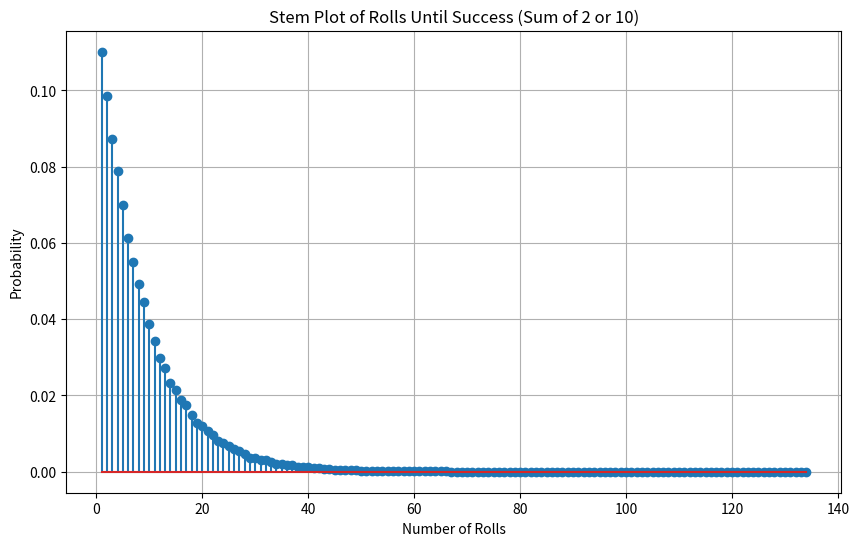

Write Python code to recreate this figure.
import matplotlib.pyplot as plt #enables plotting
import random

# fair die
def fairDie():
    result = random.randint(1, 6)
    return result


def experiment():
    
    #holds number of rolls it takes for a success
    rolls = 0

    while True:
        die1 = fairDie()
        die2 = fairDie()
        rolls+=1

        #add number of rolls to success, reset rolls
        if (die1 + die2 == 2 or die1 + die2 == 10):
            return rolls


if __name__ == "__main__":

    successes = []

    N = 100000

    for i in range(0, N):
        successes.append(experiment())
    
    maxRolls = max(successes)
    # frequency = [successes.count(i) for i in range(1, maxRolls + 1)]

    probability = [successes.count(i)/N for i in range(1, maxRolls + 1)]

    # #plotting results on stem plot
    plt.figure(figsize=(10, 6))
    plt.stem(range(1, maxRolls+1), probability)
    plt.xlabel("Number of Rolls")
    plt.ylabel("Probability")
    plt.title('Stem Plot of Rolls Until Success (Sum of 2 or 10)')
    plt.grid(True)
    plt.show()



